Image classification data set "cropped" (colbytse/MRI-image-classification on GitHub). Class labels (2): neg, pos.

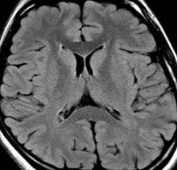
Label: neg

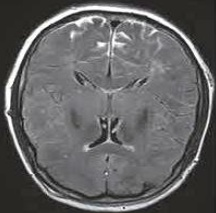
Label: neg

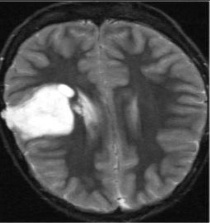
Label: pos

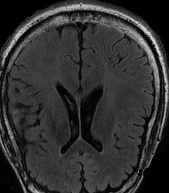
Label: neg

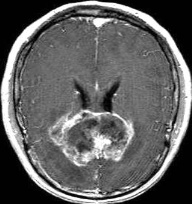
Label: pos

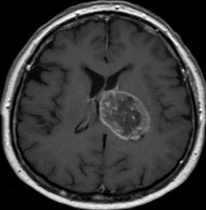
Label: pos
